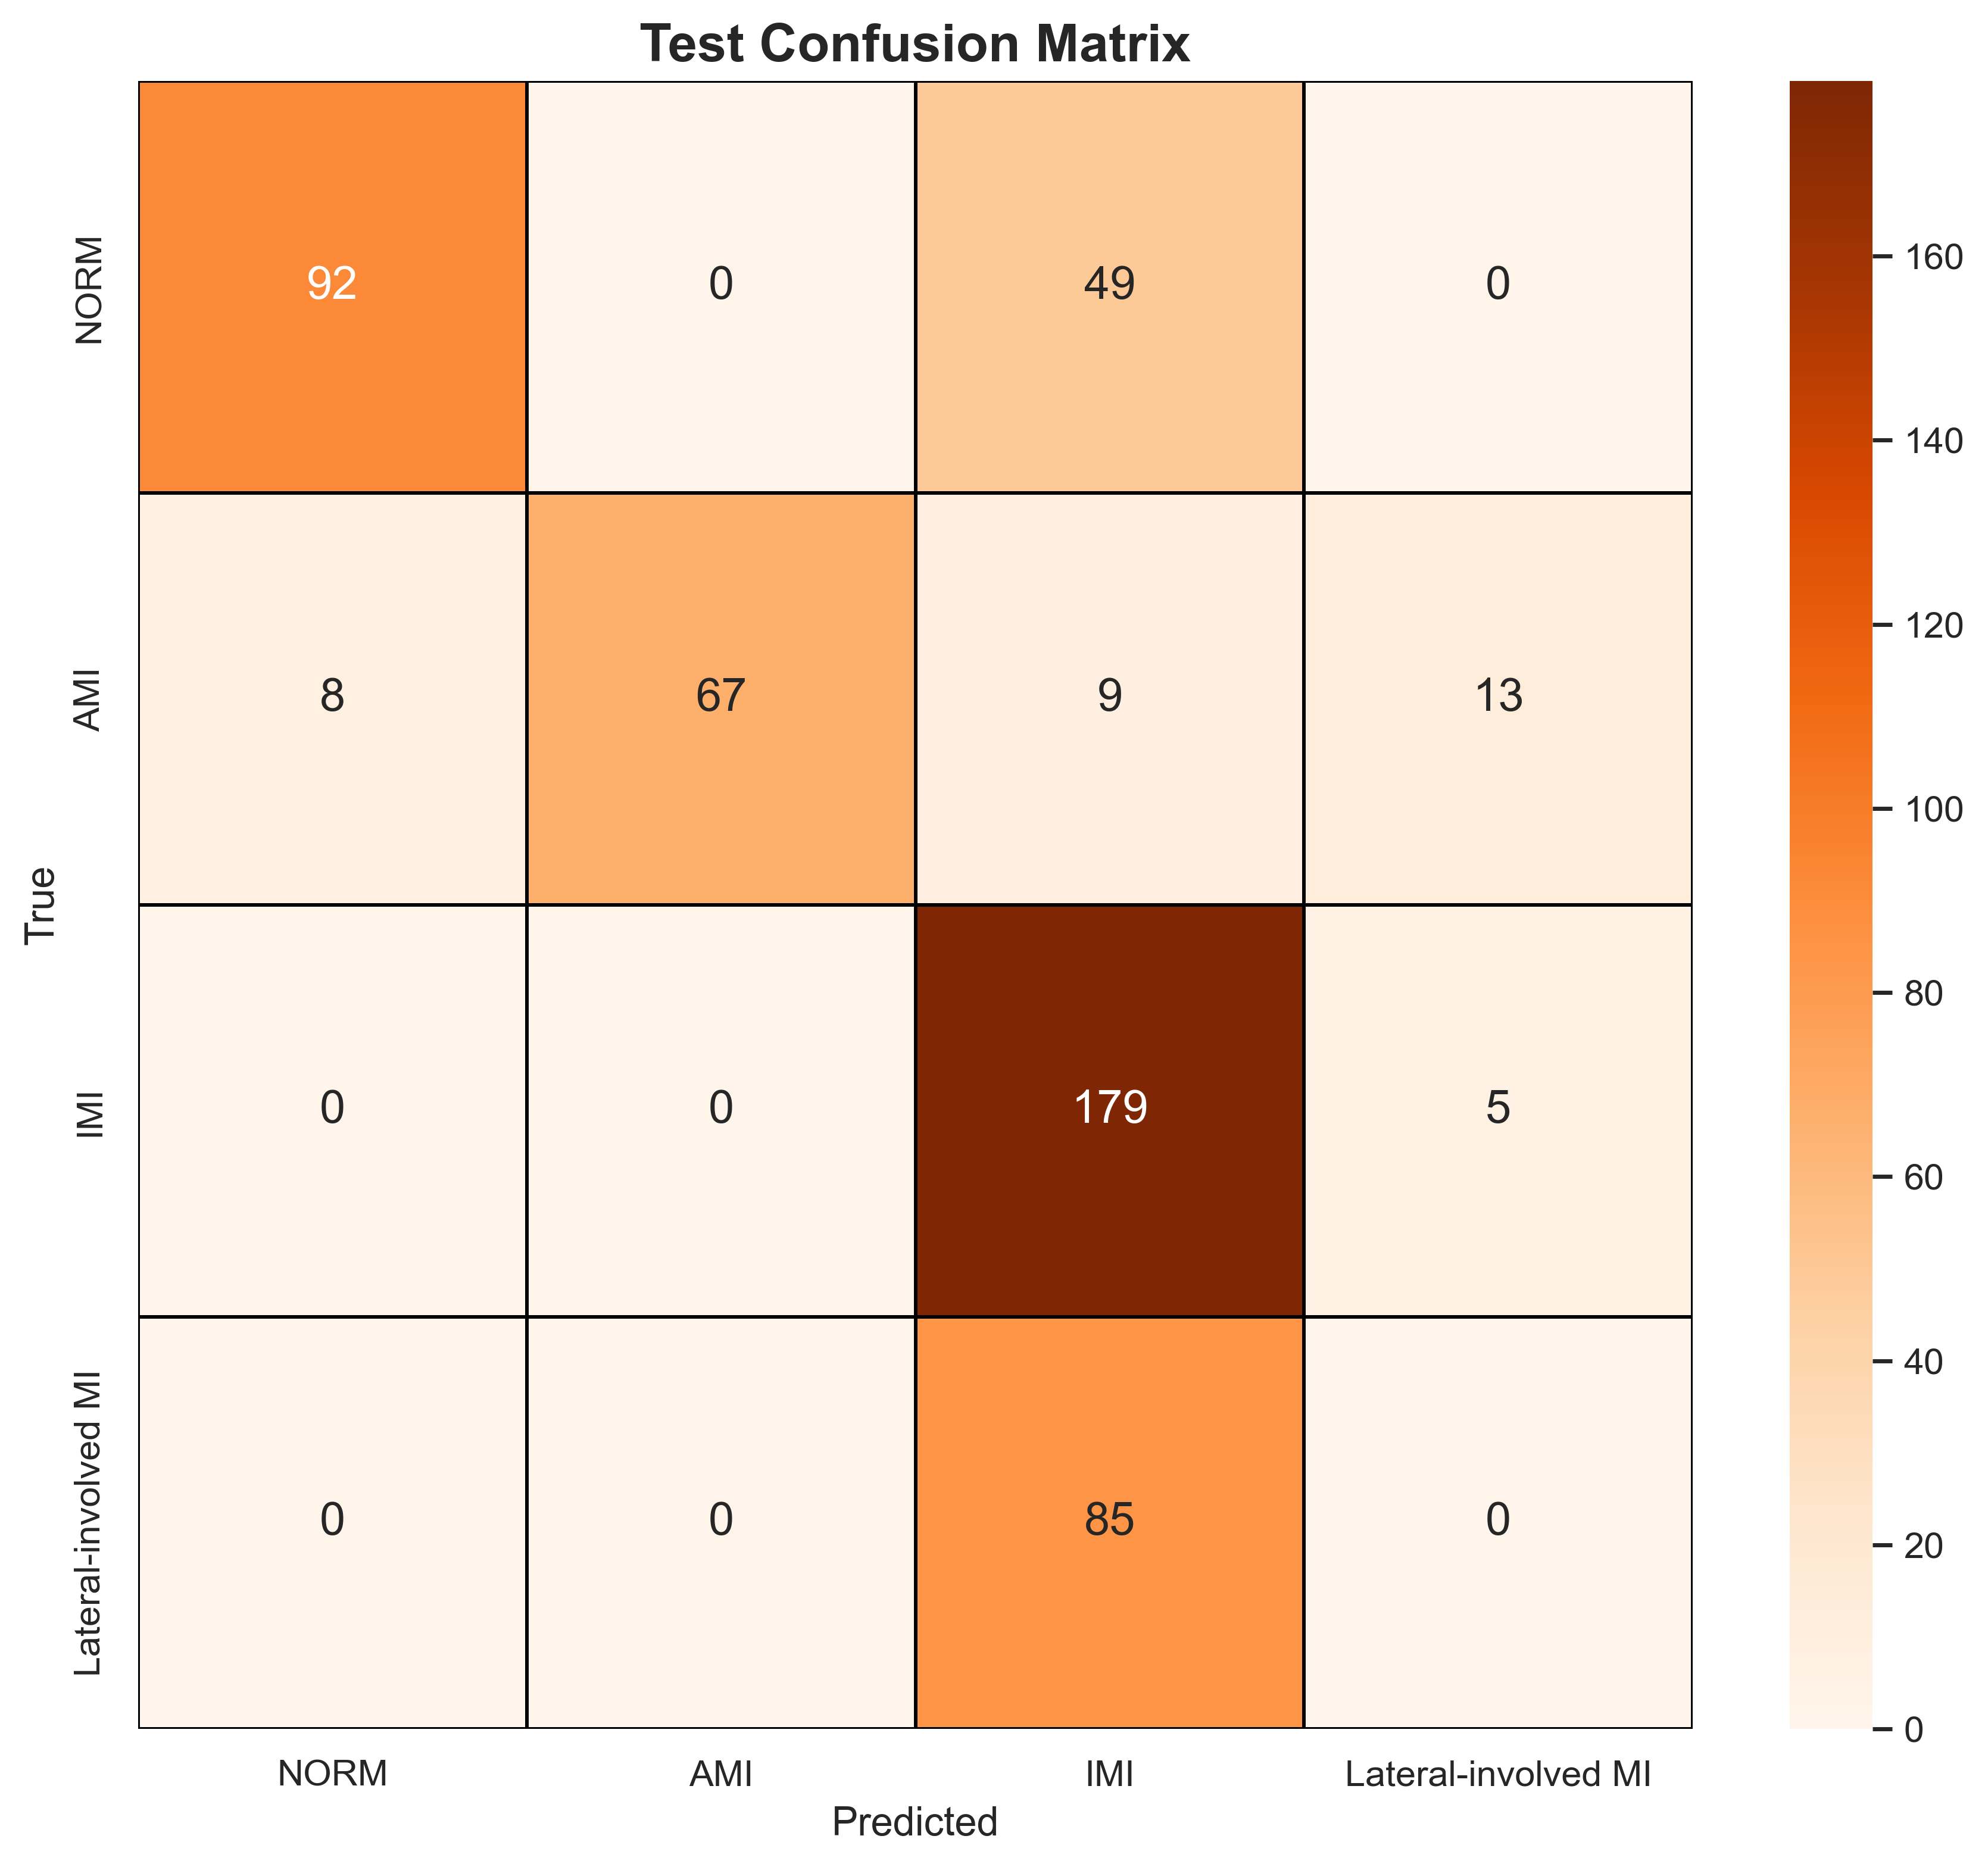

The file beside this chart, header and first rows:
, NORM, AMI, IMI, Lateral-involved MI
NORM, 92, 0, 49, 0
AMI, 8, 67, 9, 13
IMI, 0, 0, 179, 5
Lateral-involved MI, 0, 0, 85, 0
